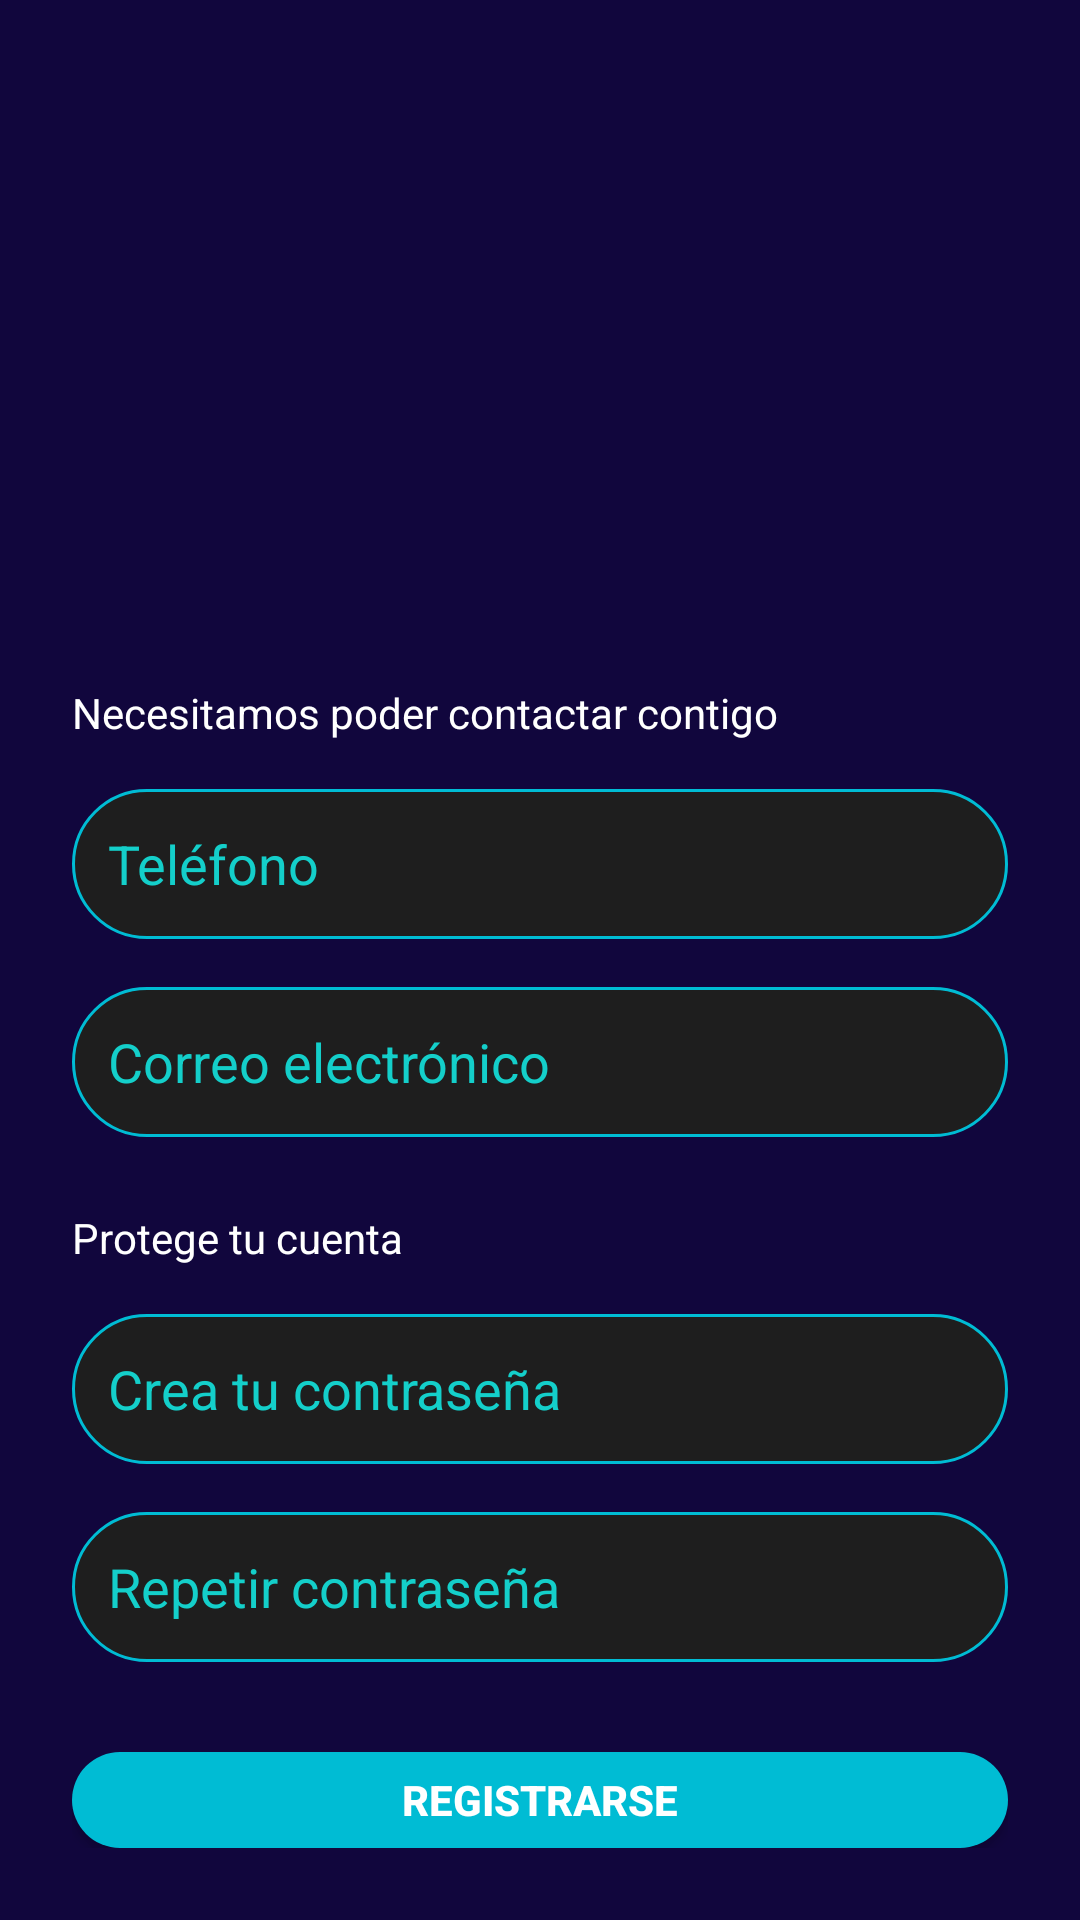

This screen was rendered from an Android layout file. Write that file and the resources it references.
<!-- AndroidManifest.xml: application theme Theme.LoveLink -->
<!-- res/layout/activity_sign_up.xml -->
<RelativeLayout xmlns:android="http://schemas.android.com/apk/res/android"
    android:id="@+id/main"
    android:layout_width="match_parent"
    android:layout_height="match_parent"
    android:padding="24dp"
    android:background="@color/dark_blue_900">

    
    <ImageView
        android:id="@+id/logoImageView"
        android:layout_width="140dp"
        android:layout_height="140dp"
        android:src="@drawable/logo"
        android:layout_centerHorizontal="true"
        android:layout_marginTop="40dp" />

    
    <TextView
        android:id="@+id/contactLabel"
        android:layout_width="match_parent"
        android:layout_height="wrap_content"
        android:text="Necesitamos poder contactar contigo"
        android:textColor="@android:color/white"
        android:layout_below="@id/logoImageView"
        android:layout_marginTop="24dp" />

    
    <EditText
        android:id="@+id/phoneEditText"
        android:layout_width="match_parent"
        android:layout_height="50dp"
        android:layout_below="@id/contactLabel"
        android:layout_marginTop="16dp"
        android:hint="Teléfono"
        android:inputType="phone"
        android:textColor="@color/white"
        android:textColorHint="@color/cyan_500"
        android:background="@drawable/rounded_edittext"
        android:padding="12dp" />

    
    <EditText
        android:id="@+id/emailEditText"
        android:layout_width="match_parent"
        android:layout_height="50dp"
        android:layout_below="@id/phoneEditText"
        android:layout_marginTop="16dp"
        android:hint="Correo electrónico"
        android:inputType="textEmailAddress"
        android:textColor="@color/white"
        android:textColorHint="@color/cyan_500"
        android:background="@drawable/rounded_edittext"
        android:padding="12dp" />

    
    <TextView
        android:id="@+id/securityLabel"
        android:layout_width="match_parent"
        android:layout_height="wrap_content"
        android:text="Protege tu cuenta"
        android:textColor="@android:color/white"
        android:layout_below="@id/emailEditText"
        android:layout_marginTop="24dp" />

    
    <EditText
        android:id="@+id/passwordEditText"
        android:layout_width="match_parent"
        android:layout_height="50dp"
        android:layout_below="@id/securityLabel"
        android:layout_marginTop="16dp"
        android:hint="Crea tu contraseña"
        android:inputType="textPassword"
        android:textColor="@color/white"
        android:textColorHint="@color/cyan_500"
        android:background="@drawable/rounded_edittext"
        android:padding="12dp" />

    
    <EditText
        android:id="@+id/password2EditText"
        android:layout_width="match_parent"
        android:layout_height="50dp"
        android:layout_below="@id/passwordEditText"
        android:layout_marginTop="16dp"
        android:hint="Repetir contraseña"
        android:inputType="textPassword"
        android:textColor="@color/white"
        android:textColorHint="@color/cyan_500"
        android:background="@drawable/rounded_edittext"
        android:padding="12dp" />

    
    <Button
        android:id="@+id/signupButton"
        android:layout_width="match_parent"
        android:layout_height="50dp"
        android:layout_below="@id/password2EditText"
        android:layout_marginTop="30dp"
        android:text="Registrarse"
        android:textStyle="bold"
        android:textColor="@android:color/white"
        android:background="@drawable/rounded_button" />
</RelativeLayout>
<!-- resources referenced by this layout -->
<resources>
  <color name="cyan_500">#14cfca</color>
  <color name="dark_blue_900">#11063d</color>
  <color name="white">#FFFFFFFF</color>
  <!-- drawable rounded_button (drawable) -->
  <selector xmlns:android="http://schemas.android.com/apk/res/android">
      <item android:state_pressed="true">
          <shape android:shape="rectangle">
              <solid android:color="#00ACC1"/> 
              <corners android:radius="30dp" />
          </shape>
      </item>
      <item>
          <shape android:shape="rectangle">
              <solid android:color="#00BCD4"/> 
              <corners android:radius="30dp" />
          </shape>
      </item>
  </selector>
  <!-- drawable rounded_edittext (drawable) -->
  <shape xmlns:android="http://schemas.android.com/apk/res/android"
      android:shape="rectangle">
      <solid android:color="#1E1E1E"/> 
      <corners android:radius="30dp"/>
      <stroke android:width="1dp" android:color="#00BCD4"/> 
  </shape>
  <style name="Theme.LoveLink" parent="Theme.MaterialComponents.DayNight.DarkActionBar">
          <item name="colorPrimary">@color/purple_500</item>
          <item name="colorPrimaryVariant">@color/purple_500</item>
          <item name="colorOnPrimary">@color/white</item>
      </style>
  <color name="purple_500">#9b3caf</color>
</resources>
